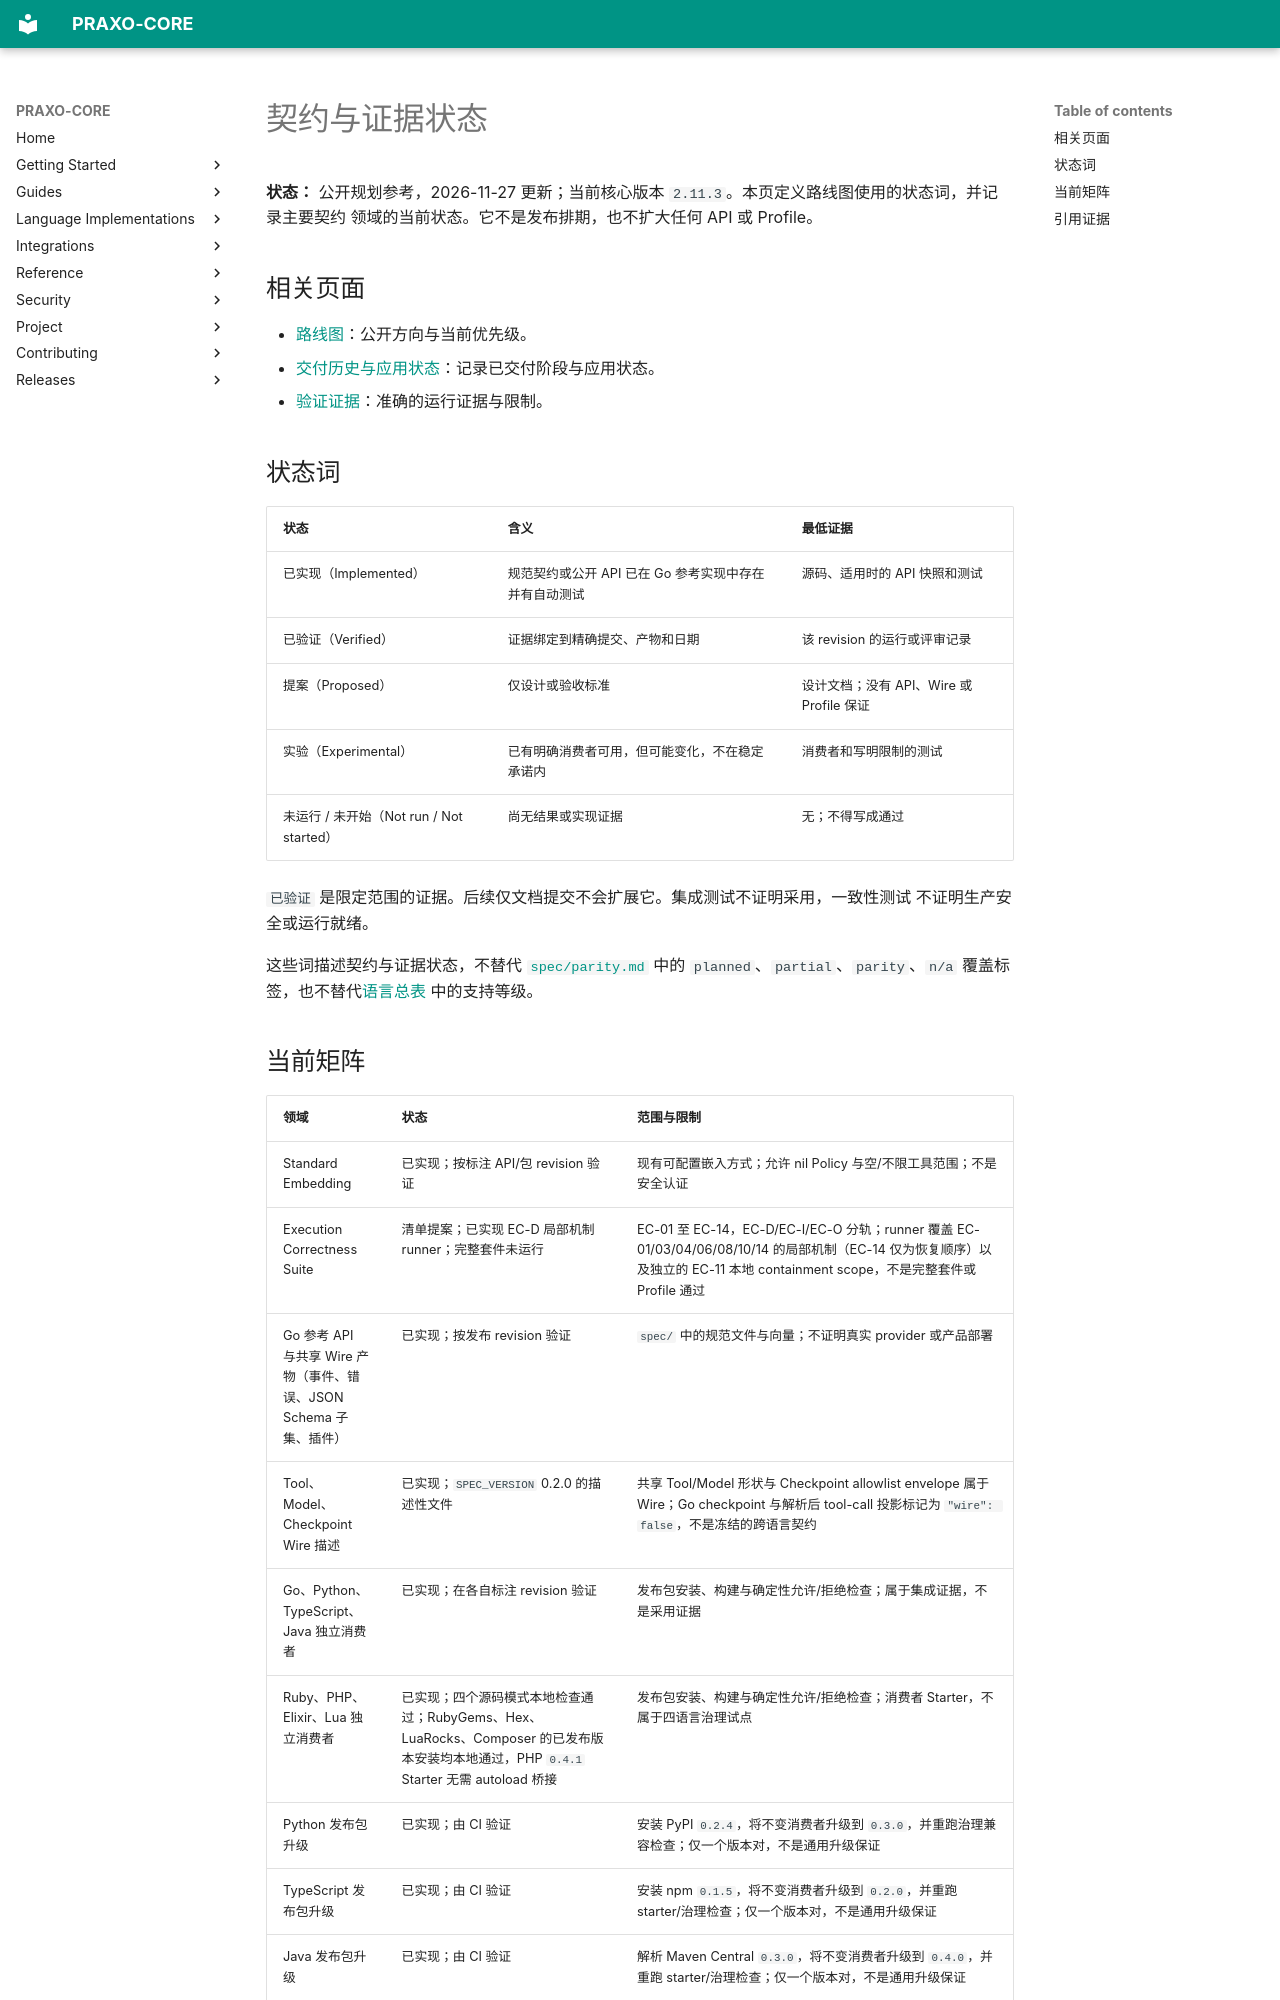

repository: axisvela/praxo-core · page: zh-CN/project/status/contract-status/index.html · generator: mkdocs

# 契约与证据状态

**状态：** 公开规划参考，2026-11-27 更新；当前核心版本 `2.11.3`。本页定义路线图使用的状态词，并记录主要契约
领域的当前状态。它不是发布排期，也不扩大任何 API 或 Profile。

## 相关页面

- [路线图](../planning/roadmap.md)：公开方向与当前优先级。
- [交付历史与应用状态](delivery-history.md)：记录已交付阶段与应用状态。
- [验证证据](../evaluation/verification-evidence.md)：准确的运行证据与限制。

## 状态词

| 状态 | 含义 | 最低证据 |
| --- | --- | --- |
| 已实现（Implemented） | 规范契约或公开 API 已在 Go 参考实现中存在并有自动测试 | 源码、适用时的 API 快照和测试 |
| 已验证（Verified） | 证据绑定到精确提交、产物和日期 | 该 revision 的运行或评审记录 |
| 提案（Proposed） | 仅设计或验收标准 | 设计文档；没有 API、Wire 或 Profile 保证 |
| 实验（Experimental） | 已有明确消费者可用，但可能变化，不在稳定承诺内 | 消费者和写明限制的测试 |
| 未运行 / 未开始（Not run / Not started） | 尚无结果或实现证据 | 无；不得写成通过 |

`已验证` 是限定范围的证据。后续仅文档提交不会扩展它。集成测试不证明采用，一致性测试
不证明生产安全或运行就绪。

这些词描述契约与证据状态，不替代 [`spec/parity.md`](https://github.com/axisvela/praxo-core/blob/main/spec/parity.md)
中的 `planned`、`partial`、`parity`、`n/a` 覆盖标签，也不替代[语言总表](../../languages/matrix.md)
中的支持等级。
